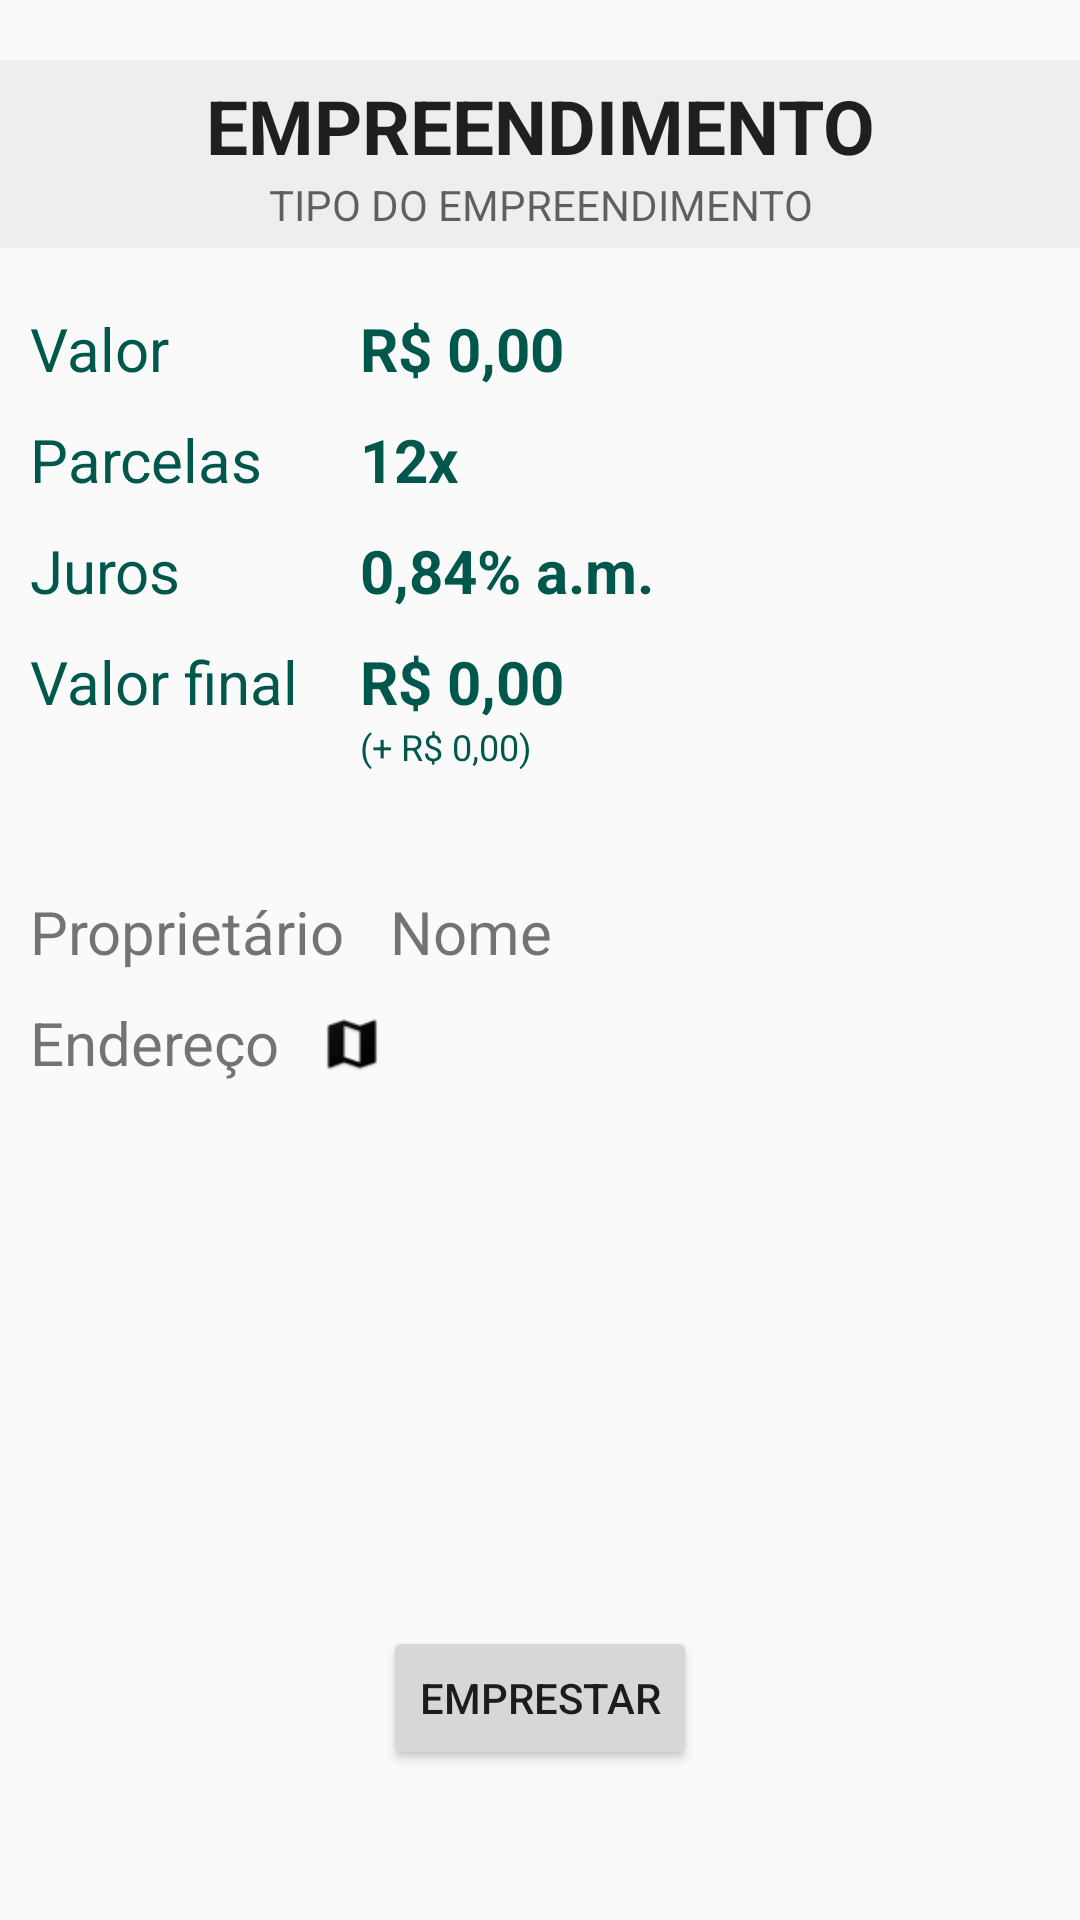

Reconstruct the res/layout file that produces this screen, plus the resources it refers to.
<!-- AndroidManifest.xml: application theme DefaultTheme -->
<!-- res/layout/activity_loan_application_detail.xml -->
<?xml version="1.0" encoding="utf-8"?>
<LinearLayout xmlns:android="http://schemas.android.com/apk/res/android"
    android:layout_width="match_parent"
    android:layout_height="match_parent"
    android:orientation="vertical">

    <LinearLayout
        android:layout_width="match_parent"
        android:layout_height="wrap_content"
        android:orientation="vertical"
        android:background="@color/itemListViewBackground"
        android:layout_marginTop="20dp"
        android:layout_marginBottom="20dp"
        android:paddingTop="5dp"
        android:paddingBottom="5dp">

        <TextView
            android:id="@+id/txtEstablishmentName"
            android:layout_width="match_parent"
            android:layout_height="wrap_content"
            android:gravity="center_vertical|start"
            android:text="EMPREENDIMENTO"
            android:textAlignment="center"
            android:textAppearance="@android:style/TextAppearance.Medium"
            android:textSize="25dp"
            android:textStyle="bold" />

        <TextView
            android:id="@+id/txtEstablishmentType"
            android:layout_width="match_parent"
            android:layout_height="wrap_content"
            android:gravity="center_vertical|start"
            android:text="TIPO DO EMPREENDIMENTO"
            android:textAlignment="center"
            android:textAppearance="@android:style/TextAppearance.Small" />

    </LinearLayout>


    <LinearLayout
        android:layout_width="match_parent"
        android:layout_height="wrap_content"
        android:layout_marginBottom="10dp">

        <TextView
            android:layout_width="110dp"
            android:layout_height="wrap_content"
            android:layout_marginStart="10dp"
            android:text="@string/requested_value"
            android:textColor="@color/colorPrimaryDark"
            android:textSize="20dp" />

        <TextView
            android:id="@+id/txtRequestedValue"
            android:layout_width="wrap_content"
            android:layout_height="wrap_content"
            android:text="R$ 0,00"
            android:textColor="@color/colorPrimaryDark"
            android:textSize="20dp"
            android:textStyle="bold" />

    </LinearLayout>

    <LinearLayout
        android:layout_width="match_parent"
        android:layout_height="wrap_content"
        android:layout_marginBottom="10dp">

        <TextView
            android:layout_width="110dp"
            android:layout_height="wrap_content"
            android:layout_marginStart="10dp"
            android:text="@string/parcels"
            android:textColor="@color/colorPrimaryDark"
            android:textSize="20dp" />

        <TextView
            android:id="@+id/txtParcelsInfo"
            android:layout_width="wrap_content"
            android:layout_height="wrap_content"
            android:text="12x"
            android:textColor="@color/colorPrimaryDark"
            android:textSize="20dp"
            android:textStyle="bold" />

    </LinearLayout>

    <LinearLayout
        android:layout_width="match_parent"
        android:layout_height="wrap_content"
        android:layout_marginBottom="10dp">

        <TextView
            android:layout_width="110dp"
            android:layout_height="wrap_content"
            android:layout_marginStart="10dp"
            android:text="@string/monthly_interests"
            android:textColor="@color/colorPrimaryDark"
            android:textSize="20dp" />

        <TextView
            android:id="@+id/txtMonthlyInterests"
            android:layout_width="wrap_content"
            android:layout_height="wrap_content"
            android:text="0,84% a.m."
            android:textColor="@color/colorPrimaryDark"
            android:textSize="20dp"
            android:textStyle="bold" />

    </LinearLayout>

    <LinearLayout
        android:layout_width="match_parent"
        android:layout_height="wrap_content"
        android:layout_marginBottom="40dp">

        <TextView
            android:layout_width="110dp"
            android:layout_height="wrap_content"
            android:layout_marginStart="10dp"
            android:text="@string/loan_application_detail_value_after_taxes"
            android:textColor="@color/colorPrimaryDark"
            android:textSize="20dp" />

        <LinearLayout
            android:layout_width="match_parent"
            android:layout_height="wrap_content"
            android:orientation="vertical">

            <TextView
                android:id="@+id/txtFinalValueAfterTaxes"
                android:layout_width="wrap_content"
                android:layout_height="wrap_content"
                android:text="R$ 0,00"
                android:textColor="@color/colorPrimaryDark"
                android:textSize="20dp"
                android:textStyle="bold" />

            <TextView
                android:id="@+id/txtAdditionalValue"
                android:layout_width="wrap_content"
                android:layout_height="wrap_content"
                android:text="(+ R$ 0,00)"
                android:textColor="@color/colorPrimaryDark"
                android:textSize="12dp"/>

        </LinearLayout>

    </LinearLayout>

    <LinearLayout
        android:layout_width="match_parent"
        android:layout_height="wrap_content"
        android:layout_marginBottom="10dp">

        <TextView
            android:layout_width="110dp"
            android:layout_height="wrap_content"
            android:layout_marginStart="10dp"
            android:text="@string/owner"
            android:textSize="20dp" />

        <TextView
            android:id="@+id/txtOwner"
            android:layout_width="wrap_content"
            android:layout_height="wrap_content"
            android:layout_marginStart="10dp"
            android:text="Nome"
            android:textSize="20dp" />

    </LinearLayout>

    <LinearLayout
        android:layout_width="match_parent"
        android:layout_height="wrap_content">

        <TextView
            android:id="@+id/txtAddress"
            android:layout_width="wrap_content"
            android:layout_height="wrap_content"
            android:layout_marginStart="10dp"
            android:text="@string/address"
            android:textSize="20dp" />

        <ImageButton
            android:id="@+id/btnSeeAddressOnMap"
            android:layout_width="28dp"
            android:layout_height="28dp"
            android:layout_marginEnd="20dp"
            android:layout_marginStart="10dp"
            android:background="@drawable/map" />

    </LinearLayout>

    <View
        android:layout_width="0dp"
        android:layout_height="0dp"
        android:layout_weight="1" />

    <LinearLayout
        android:layout_width="match_parent"
        android:layout_height="wrap_content"
        android:orientation="horizontal">

        <View
            android:layout_width="0dp"
            android:layout_height="0dp"
            android:layout_weight="1" />

        <Button
            android:id="@+id/btnLendMoney"
            android:layout_width="wrap_content"
            android:layout_height="wrap_content"
            android:layout_marginBottom="50dp"
            android:text="@string/lend" />

        <View
            android:layout_width="0dp"
            android:layout_height="0dp"
            android:layout_weight="1" />

    </LinearLayout>

</LinearLayout>
<!-- resources referenced by this layout -->
<resources>
  <color name="colorPrimaryDark">#00574B</color>
  <color name="itemListViewBackground">#EEEEEE</color>
  <!-- drawable map: png bitmap (drawable, 1082 bytes) -->
  <string name="address">Endereço</string>
  <string name="lend">Emprestar</string>
  <string name="loan_application_detail_value_after_taxes">Valor final</string>
  <string name="monthly_interests">Juros</string>
  <string name="owner">Proprietário</string>
  <string name="parcels">Parcelas</string>
  <string name="requested_value">Valor</string>
  <style name="DefaultTheme" parent="Theme.AppCompat.Light.DarkActionBar">
          
          <item name="colorPrimary">@color/colorPrimary</item>
          <item name="colorPrimaryDark">@color/colorPrimaryDark</item>
          <item name="colorAccent">@color/colorAccent</item>
          <item name="windowActionBar">true</item>
          <item name="windowNoTitle">false</item>
      </style>
  <color name="colorPrimary">#008577</color>
  <color name="colorAccent">#2ecc71</color>
</resources>
